15-way image classification set "dataset" from GitHub (Moriarty178/MMDBMS); label vocabulary: calculator, desk chair, desk lamp, file cabinet, laptop computer, letter tray, paper notebook, pen, printer, punchers, ring binder, scissors, stapler, tape dispenser, trash can.

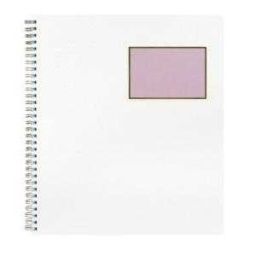
Label: paper notebook

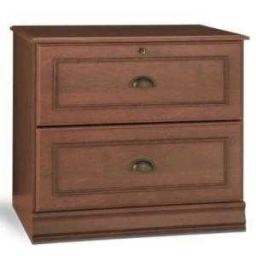
Label: file cabinet

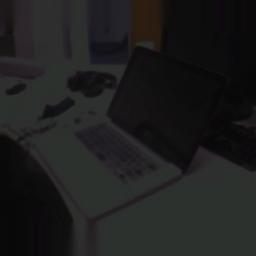
Label: laptop computer

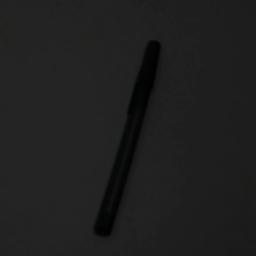
Label: pen

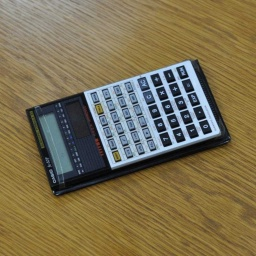
Label: calculator

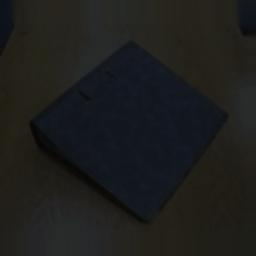
Label: ring binder
